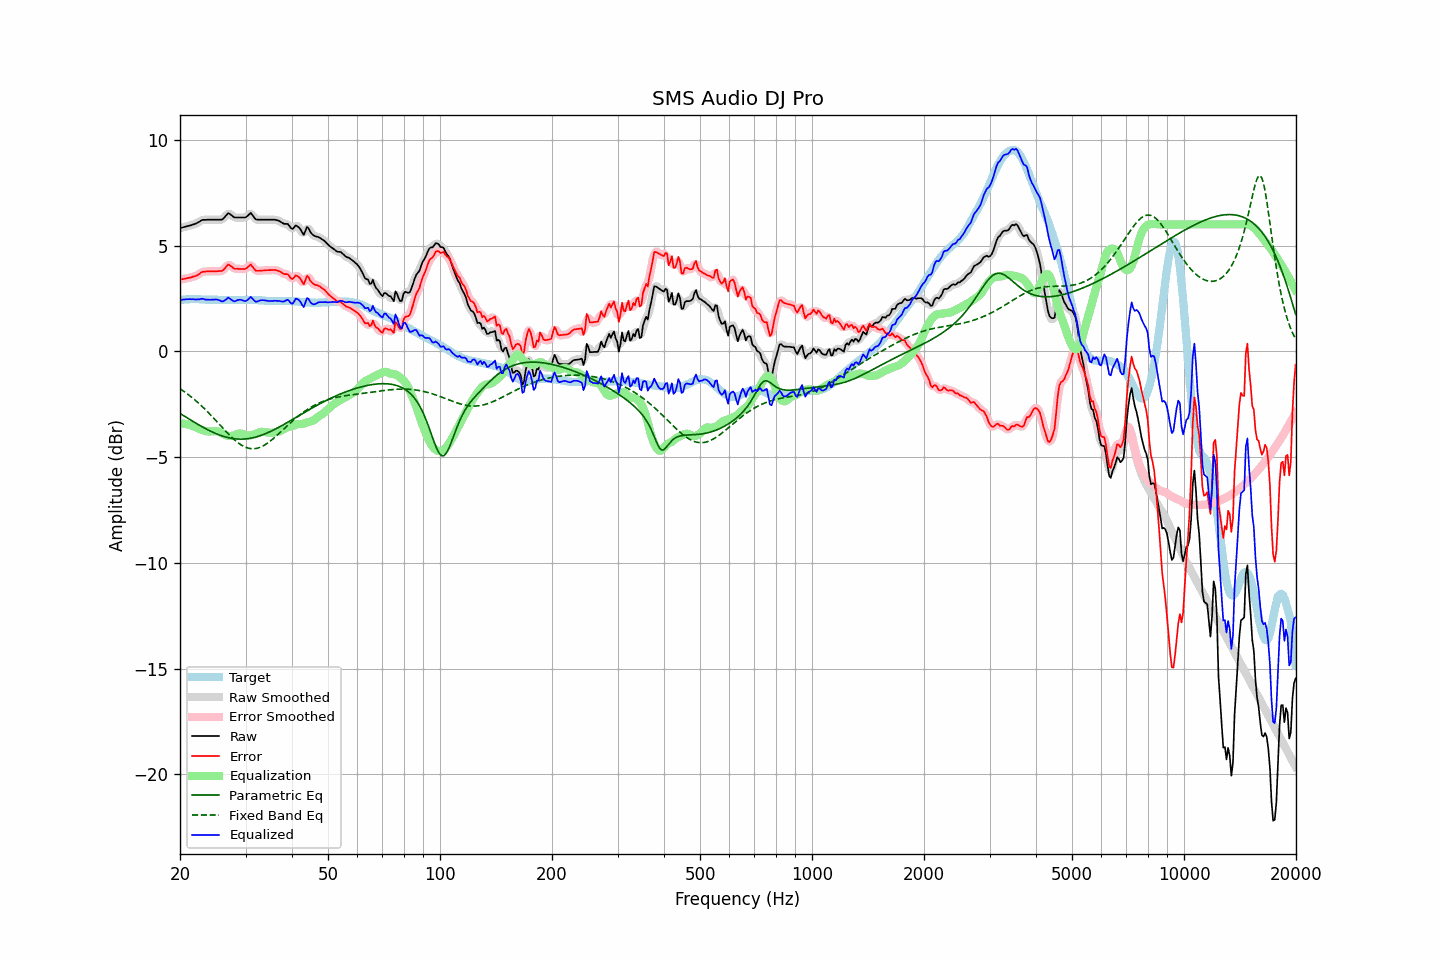

The file beside this chart, header and first rows:
frequency, raw, error, smoothed, error_smoothed, equalization, parametric_eq, fixed_band_eq, equalized_raw, equalized_smoothed, target
20.00, 5.83, 3.40, 5.83, 3.40, -3.41, -2.94, -1.77, 2.42, 2.42, 2.43
20.20, 5.85, 3.41, 5.85, 3.41, -3.41, -2.98, -1.82, 2.43, 2.43, 2.44
20.40, 5.87, 3.42, 5.87, 3.42, -3.42, -3.03, -1.87, 2.45, 2.45, 2.45
20.61, 5.88, 3.44, 5.89, 3.44, -3.43, -3.08, -1.93, 2.46, 2.46, 2.45
20.81, 5.91, 3.45, 5.91, 3.45, -3.44, -3.12, -1.98, 2.46, 2.46, 2.46
21.02, 5.93, 3.47, 5.92, 3.47, -3.46, -3.17, -2.04, 2.47, 2.47, 2.46
21.23, 5.95, 3.48, 5.95, 3.48, -3.48, -3.22, -2.09, 2.47, 2.47, 2.47
21.44, 5.97, 3.50, 5.97, 3.50, -3.50, -3.26, -2.15, 2.46, 2.47, 2.47
21.66, 5.99, 3.53, 5.99, 3.52, -3.53, -3.31, -2.22, 2.47, 2.46, 2.47
21.87, 6.02, 3.55, 6.02, 3.55, -3.56, -3.36, -2.28, 2.46, 2.46, 2.47
22.09, 6.05, 3.57, 6.05, 3.58, -3.59, -3.40, -2.34, 2.45, 2.45, 2.48
22.31, 6.09, 3.61, 6.08, 3.61, -3.63, -3.45, -2.41, 2.46, 2.45, 2.47
22.54, 6.12, 3.66, 6.13, 3.67, -3.67, -3.49, -2.48, 2.46, 2.47, 2.46
22.76, 6.18, 3.72, 6.17, 3.71, -3.70, -3.53, -2.55, 2.48, 2.48, 2.45
22.99, 6.22, 3.76, 6.20, 3.75, -3.73, -3.58, -2.62, 2.49, 2.47, 2.45
23.22, 6.22, 3.76, 6.22, 3.77, -3.75, -3.62, -2.69, 2.46, 2.47, 2.45
23.45, 6.22, 3.77, 6.22, 3.78, -3.77, -3.66, -2.77, 2.44, 2.45, 2.44
23.69, 6.23, 3.78, 6.22, 3.78, -3.78, -3.70, -2.85, 2.44, 2.44, 2.44
23.92, 6.23, 3.78, 6.22, 3.78, -3.79, -3.74, -2.92, 2.44, 2.44, 2.44
24.16, 6.23, 3.78, 6.23, 3.78, -3.79, -3.77, -3.00, 2.44, 2.44, 2.44
24.40, 6.23, 3.78, 6.23, 3.78, -3.78, -3.81, -3.08, 2.44, 2.44, 2.44
24.65, 6.23, 3.78, 6.23, 3.78, -3.78, -3.84, -3.16, 2.45, 2.45, 2.44
24.89, 6.23, 3.78, 6.23, 3.79, -3.77, -3.88, -3.25, 2.45, 2.45, 2.44
25.14, 6.23, 3.79, 6.23, 3.79, -3.78, -3.91, -3.33, 2.45, 2.45, 2.44
25.39, 6.23, 3.80, 6.22, 3.79, -3.80, -3.94, -3.41, 2.43, 2.42, 2.43
25.65, 6.23, 3.80, 6.22, 3.79, -3.83, -3.97, -3.49, 2.40, 2.39, 2.43
25.91, 6.23, 3.80, 6.24, 3.81, -3.87, -3.99, -3.58, 2.36, 2.37, 2.43
26.16, 6.28, 3.85, 6.28, 3.86, -3.91, -4.02, -3.66, 2.37, 2.38, 2.43
26.43, 6.36, 3.94, 6.37, 3.94, -3.94, -4.04, -3.74, 2.42, 2.42, 2.43
26.69, 6.45, 4.02, 6.45, 4.03, -3.97, -4.06, -3.82, 2.47, 2.48, 2.43
26.96, 6.53, 4.11, 6.50, 4.07, -3.99, -4.08, -3.90, 2.54, 2.51, 2.43
27.23, 6.50, 4.07, 6.49, 4.07, -4.00, -4.10, -3.98, 2.49, 2.49, 2.43
27.50, 6.44, 4.01, 6.44, 4.02, -4.00, -4.11, -4.05, 2.43, 2.44, 2.42
27.77, 6.37, 3.95, 6.38, 3.95, -3.99, -4.12, -4.12, 2.39, 2.39, 2.42
28.05, 6.33, 3.90, 6.34, 3.92, -3.96, -4.13, -4.19, 2.36, 2.38, 2.42
28.33, 6.33, 3.90, 6.32, 3.90, -3.93, -4.14, -4.26, 2.40, 2.39, 2.42
28.62, 6.33, 3.90, 6.32, 3.90, -3.90, -4.15, -4.32, 2.43, 2.42, 2.42
28.90, 6.33, 3.89, 6.33, 3.90, -3.88, -4.15, -4.37, 2.44, 2.44, 2.43
29.19, 6.33, 3.90, 6.32, 3.89, -3.89, -4.15, -4.42, 2.44, 2.43, 2.43
29.48, 6.33, 3.90, 6.32, 3.89, -3.91, -4.15, -4.47, 2.41, 2.41, 2.43
29.78, 6.33, 3.89, 6.33, 3.89, -3.94, -4.14, -4.51, 2.38, 2.39, 2.44
30.08, 6.34, 3.91, 6.35, 3.92, -3.96, -4.14, -4.54, 2.38, 2.39, 2.44
30.38, 6.40, 3.97, 6.42, 3.98, -3.98, -4.13, -4.57, 2.43, 2.44, 2.44
30.68, 6.48, 4.04, 6.48, 4.04, -3.98, -4.12, -4.59, 2.50, 2.50, 2.43
30.99, 6.54, 4.11, 6.50, 4.06, -3.97, -4.11, -4.60, 2.58, 2.53, 2.43
31.30, 6.45, 4.01, 6.45, 4.01, -3.95, -4.09, -4.60, 2.49, 2.49, 2.43
31.61, 6.35, 3.91, 6.36, 3.93, -3.93, -4.07, -4.60, 2.42, 2.43, 2.43
31.93, 6.25, 3.82, 6.27, 3.84, -3.90, -4.05, -4.60, 2.34, 2.37, 2.43
32.24, 6.23, 3.81, 6.23, 3.80, -3.87, -4.03, -4.58, 2.36, 2.36, 2.42
32.57, 6.23, 3.81, 6.22, 3.80, -3.84, -4.01, -4.56, 2.39, 2.38, 2.42
32.89, 6.23, 3.81, 6.22, 3.81, -3.82, -3.98, -4.53, 2.41, 2.41, 2.42
33.22, 6.23, 3.82, 6.23, 3.82, -3.81, -3.96, -4.50, 2.42, 2.42, 2.40
33.55, 6.23, 3.82, 6.23, 3.83, -3.81, -3.93, -4.46, 2.42, 2.42, 2.40
33.89, 6.23, 3.83, 6.23, 3.83, -3.82, -3.90, -4.41, 2.40, 2.40, 2.39
34.23, 6.23, 3.84, 6.23, 3.84, -3.83, -3.87, -4.36, 2.39, 2.39, 2.39
34.57, 6.23, 3.84, 6.23, 3.84, -3.84, -3.83, -4.31, 2.38, 2.38, 2.39
34.92, 6.23, 3.84, 6.23, 3.84, -3.85, -3.80, -4.25, 2.38, 2.38, 2.39
35.27, 6.23, 3.84, 6.23, 3.84, -3.85, -3.76, -4.19, 2.38, 2.38, 2.38
35.62, 6.23, 3.84, 6.23, 3.84, -3.84, -3.73, -4.13, 2.38, 2.38, 2.38
35.97, 6.22, 3.85, 6.22, 3.84, -3.83, -3.69, -4.06, 2.39, 2.39, 2.38
... 635 more rows
